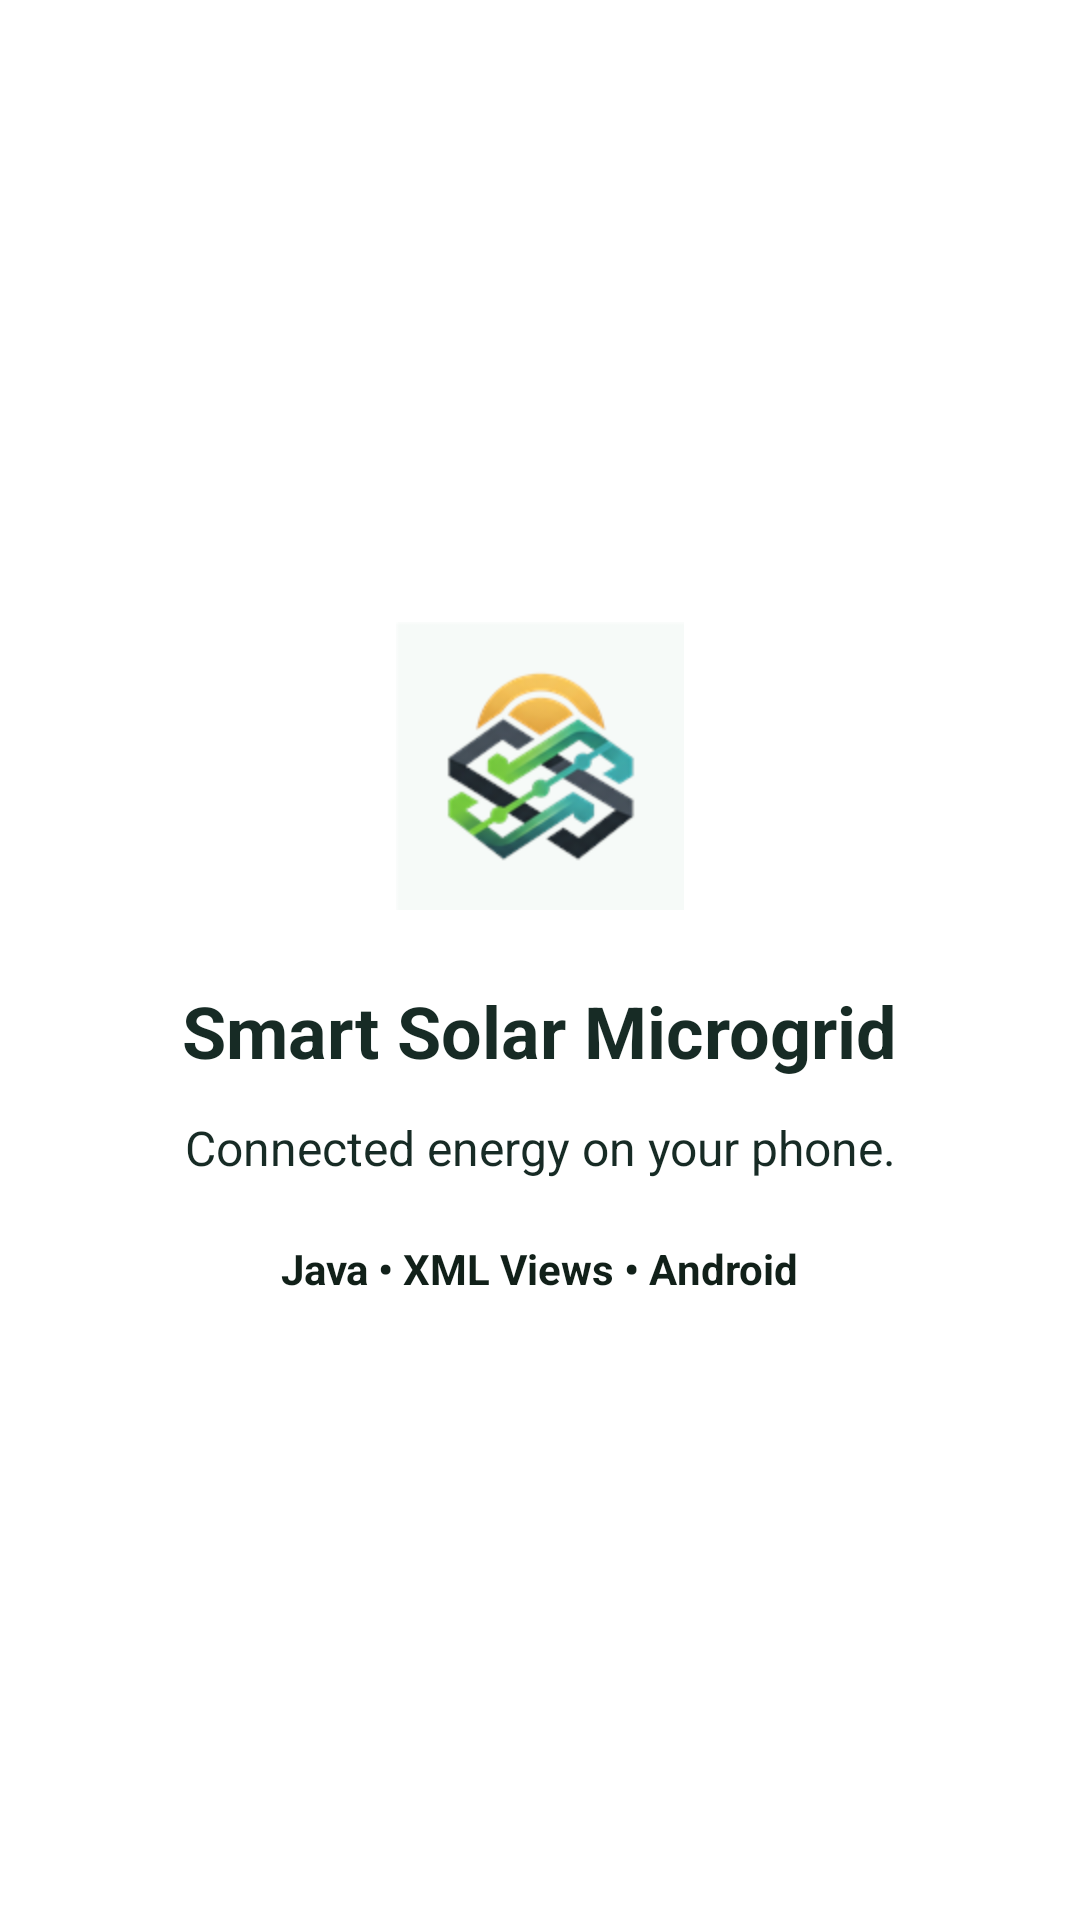

Here is an Android app screen rendered from its layout file. Give the layout XML and the strings, colors and styles it references.
<!-- AndroidManifest.xml: application theme Theme.SmartSolarMicrogrid.Starting -->
<!-- res/layout/fragment_home.xml -->
<?xml version="1.0" encoding="utf-8"?>
<LinearLayout xmlns:android="http://schemas.android.com/apk/res/android"
    android:layout_width="match_parent"
    android:layout_height="match_parent"
    android:background="?android:attr/colorBackground"
    android:gravity="center"
    android:orientation="vertical"
    android:padding="32dp">

    <ImageView
        android:layout_width="96dp"
        android:layout_height="96dp"
        android:contentDescription="@null"
        android:src="@mipmap/ic_launcher" />

    <TextView
        android:layout_width="wrap_content"
        android:layout_height="wrap_content"
        android:layout_marginTop="24dp"
        android:gravity="center"
        android:text="@string/home_title"
        android:textColor="@color/text_primary"
        android:textSize="24sp"
        android:textStyle="bold" />

    <TextView
        android:layout_width="wrap_content"
        android:layout_height="wrap_content"
        android:layout_marginTop="12dp"
        android:gravity="center"
        android:text="@string/home_message"
        android:textColor="@color/text_primary"
        android:textSize="16sp" />

    <TextView
        android:layout_width="wrap_content"
        android:layout_height="wrap_content"
        android:layout_marginTop="20dp"
        android:text="@string/home_technology"
        android:textColor="@color/solar_green"
        android:textSize="14sp"
        android:textStyle="bold" />

</LinearLayout>
<!-- resources referenced by this layout -->
<resources>
  <color name="solar_green">#112019</color>
  <color name="text_primary">#172B25</color>
  <!-- mipmap ic_launcher: png bitmap (mipmap-hdpi, 5257 bytes) -->
  <string name="home_message">Connected energy on your phone.</string>
  <string name="home_technology">Java • XML Views • Android</string>
  <string name="home_title">Smart Solar Microgrid</string>
  <style name="Theme.SmartSolarMicrogrid.Starting" parent="Theme.SplashScreen">
          <item name="windowSplashScreenBackground">@color/surface_light</item>
          <item name="windowSplashScreenAnimatedIcon">@drawable/logo_full</item>
          <item name="postSplashScreenTheme">@style/Theme.SmartSolarMicrogrid</item>
      </style>
  <color name="surface_light">#F3F5EF</color>
  <!-- drawable logo_full: png bitmap (drawable-nodpi, 240777 bytes) -->
  <style name="Theme.SmartSolarMicrogrid" parent="Base.Theme.SmartSolarMicrogrid" />
  <style name="Base.Theme.SmartSolarMicrogrid" parent="Theme.Material3.DayNight.NoActionBar">
          <item name="colorPrimary">@color/solar_green</item>
          <item name="colorOnPrimary">@color/solar_on_brand</item>
          <item name="colorSecondary">@color/solar_accent</item>
          <item name="colorOnSecondary">@color/solar_on_accent</item>
          <item name="colorSurface">@color/solar_surface</item>
          <item name="colorOnSurface">@color/text_primary</item>
          <item name="colorSurfaceVariant">@color/solar_surface_muted</item>
          <item name="colorOnSurfaceVariant">@color/text_secondary</item>
          <item name="colorOutline">@color/solar_border</item>
          <item name="colorError">@color/status_error</item>
          <item name="android:colorBackground">@color/surface_light</item>
          <item name="android:fontFamily">sans</item>
          <item name="android:statusBarColor">@color/solar_green_dark</item>
          <item name="android:navigationBarColor">@color/surface_light</item>
          <item name="materialButtonStyle">@style/Widget.Solar.Button.Primary</item>
          <item name="textInputStyle">@style/Widget.Solar.Input</item>
          <item name="materialCardViewStyle">@style/Widget.Solar.Card</item>
      </style>
  <color name="solar_on_brand">#EDF3E8</color>
  <color name="solar_accent">#B1F688</color>
  <color name="solar_on_accent">#19331F</color>
  <color name="solar_surface">#FFFFFF</color>
  <color name="solar_surface_muted">#EAF0E6</color>
  <color name="text_secondary">#526557</color>
  <color name="solar_border">#DCE3D9</color>
  <color name="status_error">#A62F38</color>
  <color name="solar_green_dark">#0C1915</color>
  <style name="Widget.Solar.Button.Primary" parent="Widget.Material3.Button">
          <item name="android:minHeight">@dimen/primary_action_height</item>
          <item name="cornerRadius">@dimen/radius_control</item>
          <item name="backgroundTint">@color/solar_button_fill</item>
          <item name="android:textColor">@color/solar_button_text</item>
          <item name="android:textAllCaps">false</item>
      </style>
  <style name="Widget.Solar.Input" parent="Widget.Material3.TextInputLayout.OutlinedBox">
          <item name="boxStrokeColor">@color/solar_input_stroke</item>
          <item name="boxCornerRadiusTopStart">@dimen/radius_control</item>
          <item name="boxCornerRadiusTopEnd">@dimen/radius_control</item>
          <item name="boxCornerRadiusBottomStart">@dimen/radius_control</item>
          <item name="boxCornerRadiusBottomEnd">@dimen/radius_control</item>
      </style>
  <style name="Widget.Solar.Card" parent="Widget.Material3.CardView.Filled">
          <item name="cardBackgroundColor">@color/solar_surface</item>
          <item name="cardCornerRadius">@dimen/radius_card</item>
          <item name="strokeColor">@color/solar_border</item><item name="strokeWidth">1dp</item>
          <item name="cardElevation">0dp</item>
      </style>
  <dimen name="primary_action_height">52dp</dimen>
  <dimen name="radius_control">10dp</dimen>
  <dimen name="radius_card">16dp</dimen>
</resources>
